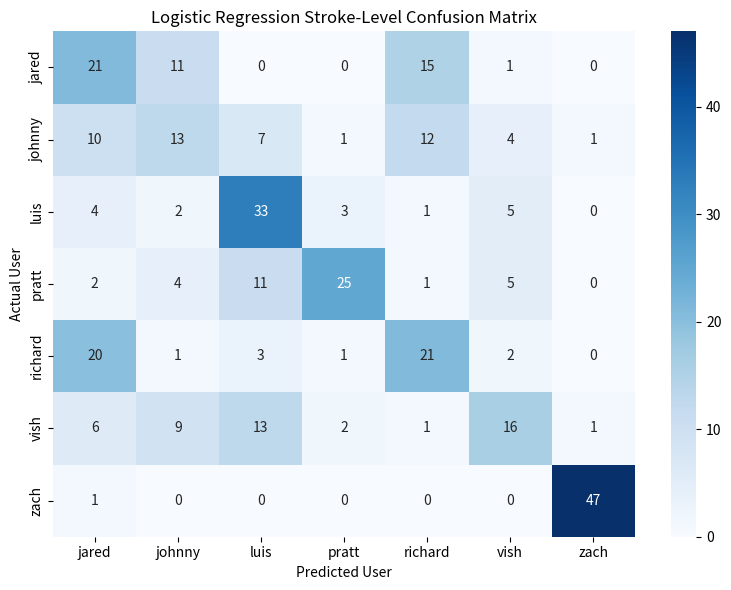
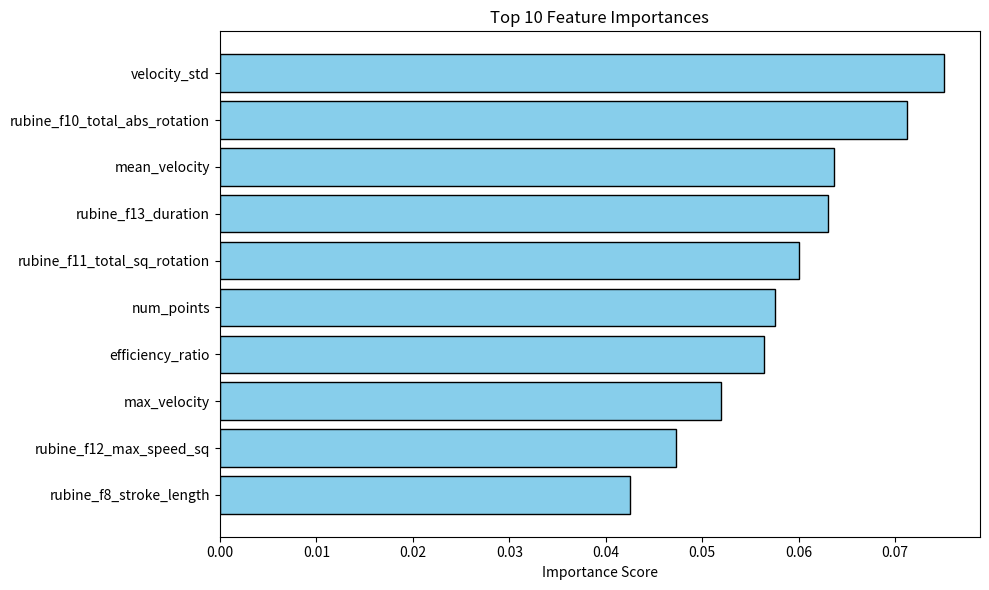

Recreate these plots in Python, in order.
import matplotlib.pyplot as plt
import seaborn as sns
import pandas as pd
import numpy as np

def generate_lr_confusion_matrix():
    """Generates the Stroke-Level Confusion Matrix for Logistic Regression"""
    print("Generating Logistic Regression Confusion Matrix...")
    participants = ['jared', 'johnny', 'luis', 'pratt', 'richard', 'vish', 'zach']
    
    # Data extracted from ExperimentResults.txt (Logistic Regression)
    cm_data = [
        [21, 11, 0, 0, 15, 1, 0],
        [10, 13, 7, 1, 12, 4, 1],
        [4, 2, 33, 3, 1, 5, 0],
        [2, 4, 11, 25, 1, 5, 0],
        [20, 1, 3, 1, 21, 2, 0],
        [6, 9, 13, 2, 1, 16, 1],
        [1, 0, 0, 0, 0, 0, 47]
    ]

    plt.figure(figsize=(8, 6))
    sns.heatmap(cm_data, annot=True, fmt='d', cmap='Blues', 
                xticklabels=participants, yticklabels=participants)
    plt.title('Logistic Regression Stroke-Level Confusion Matrix')
    plt.ylabel('Actual User')
    plt.xlabel('Predicted User')
    plt.tight_layout()
    plt.savefig('lr_confusion_matrix.png', dpi=300) # Saved with high resolution for slides
    plt.close()

def generate_lr_session_table():
    """Generates the Session-Level Confidence Table for Logistic Regression"""
    print("Generating Session Performance Table...")
    
    session_data = [
        ['jared_s3', 'Jared', '21 / 48', '43.8%'],
        ['johnny_s3', 'Johnny', '13 / 48', '27.1%'],
        ['luis_s3', 'Luis', '33 / 48', '68.8%'],
        ['pratt_s3', 'Pratt', '25 / 48', '52.1%'],
        ['richard_s3', 'Richard', '21 / 48', '43.8%'],
        ['vish_s3', 'Vish', '16 / 48', '33.3%'],
        ['zach_s3', 'Zach', '47 / 48', '97.9%']
    ]
    columns = ['Session ID', 'Predicted User', 'Leading Votes', 'Confidence']

    plt.figure(figsize=(8, 4))
    ax = plt.gca()
    ax.axis('off') # Hide axes for a clean table look
    
    table = plt.table(cellText=session_data, colLabels=columns, loc='center', cellLoc='center')
    table.auto_set_font_size(False)
    table.set_fontsize(12)
    table.scale(1.2, 1.8)
    
    plt.title('Session Majority Vote Performance (Logistic Regression)', pad=20)
    plt.tight_layout()
    plt.savefig('lr_session_performance.png', dpi=300)
    plt.close()

def generate_feature_importance():
    """
    Generates the Feature Importance Chart.
    Note: Because your text file only had the explicit values for Random Forest, 
    this uses those values. If you want the exact Logistic Regression ones, 
    you'll need to extract them directly from the model as discussed previously!
    """
    print("Generating Feature Importance Chart...")
    features = {
        'velocity_std': 0.075043,
        'rubine_f10_total_abs_rotation': 0.071191,
        'mean_velocity': 0.063651,
        'rubine_f13_duration': 0.063020,
        'rubine_f11_total_sq_rotation': 0.060022,
        'num_points': 0.057571,
        'efficiency_ratio': 0.056433,
        'max_velocity': 0.051908,
        'rubine_f12_max_speed_sq': 0.047252,
        'rubine_f8_stroke_length': 0.042484
    }
    
    feat_df = pd.DataFrame(list(features.items()), columns=['Feature', 'Importance'])
    feat_df = feat_df.sort_values(by='Importance', ascending=True)

    plt.figure(figsize=(10, 6))
    plt.barh(feat_df['Feature'], feat_df['Importance'], color='skyblue', edgecolor='black')
    plt.title('Top 10 Feature Importances')
    plt.xlabel('Importance Score')
    plt.tight_layout()
    plt.savefig('feature_importance.png', dpi=300)
    plt.close()

if __name__ == "__main__":
    generate_lr_confusion_matrix()
    generate_lr_session_table()
    generate_feature_importance()
    print("Done! Check your folder for the generated .png files.")
